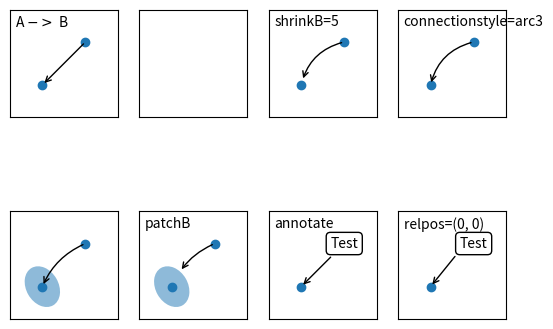

Write Python code to recreate this figure.
"""
=================
Simple Annotate01
=================

"""

import matplotlib.pyplot as plt

import matplotlib.patches as mpatches

fig, axs = plt.subplots(2, 4)
x1, y1 = 0.3, 0.3
x2, y2 = 0.7, 0.7

ax = axs.flat[0]
ax.plot([x1, x2], [y1, y2], "o")
ax.annotate(
    "",
    xy=(x1, y1),
    xycoords="data",
    xytext=(x2, y2),
    textcoords="data",
    arrowprops=dict(arrowstyle="->"),
)
ax.text(0.05, 0.95, "A $->$ B", transform=ax.transAxes, ha="left", va="top")

ax = axs.flat[2]
ax.plot([x1, x2], [y1, y2], "o")
ax.annotate(
    "",
    xy=(x1, y1),
    xycoords="data",
    xytext=(x2, y2),
    textcoords="data",
    arrowprops=dict(arrowstyle="->", connectionstyle="arc3,rad=0.3", shrinkB=5),
)
ax.text(0.05, 0.95, "shrinkB=5", transform=ax.transAxes, ha="left", va="top")

ax = axs.flat[3]
ax.plot([x1, x2], [y1, y2], "o")
ax.annotate(
    "",
    xy=(x1, y1),
    xycoords="data",
    xytext=(x2, y2),
    textcoords="data",
    arrowprops=dict(arrowstyle="->", connectionstyle="arc3,rad=0.3"),
)
ax.text(0.05, 0.95, "connectionstyle=arc3", transform=ax.transAxes, ha="left", va="top")

ax = axs.flat[4]
ax.plot([x1, x2], [y1, y2], "o")
el = mpatches.Ellipse((x1, y1), 0.3, 0.4, angle=30, alpha=0.5)
ax.add_artist(el)
ax.annotate(
    "",
    xy=(x1, y1),
    xycoords="data",
    xytext=(x2, y2),
    textcoords="data",
    arrowprops=dict(arrowstyle="->", connectionstyle="arc3,rad=0.2"),
)

ax = axs.flat[5]
ax.plot([x1, x2], [y1, y2], "o")
el = mpatches.Ellipse((x1, y1), 0.3, 0.4, angle=30, alpha=0.5)
ax.add_artist(el)
ax.annotate(
    "",
    xy=(x1, y1),
    xycoords="data",
    xytext=(x2, y2),
    textcoords="data",
    arrowprops=dict(arrowstyle="->", connectionstyle="arc3,rad=0.2", patchB=el),
)
ax.text(0.05, 0.95, "patchB", transform=ax.transAxes, ha="left", va="top")

ax = axs.flat[6]
ax.plot([x1], [y1], "o")
ax.annotate(
    "Test",
    xy=(x1, y1),
    xycoords="data",
    xytext=(x2, y2),
    textcoords="data",
    ha="center",
    va="center",
    bbox=dict(boxstyle="round", fc="w"),
    arrowprops=dict(arrowstyle="->"),
)
ax.text(0.05, 0.95, "annotate", transform=ax.transAxes, ha="left", va="top")

ax = axs.flat[7]
ax.plot([x1], [y1], "o")
ax.annotate(
    "Test",
    xy=(x1, y1),
    xycoords="data",
    xytext=(x2, y2),
    textcoords="data",
    ha="center",
    va="center",
    bbox=dict(
        boxstyle="round",
        fc="w",
    ),
    arrowprops=dict(arrowstyle="->", relpos=(0.0, 0.0)),
)
ax.text(0.05, 0.95, "relpos=(0, 0)", transform=ax.transAxes, ha="left", va="top")

for ax in axs.flat:
    ax.set(xlim=(0, 1), ylim=(0, 1), xticks=[], yticks=[], aspect=1)

plt.show()
